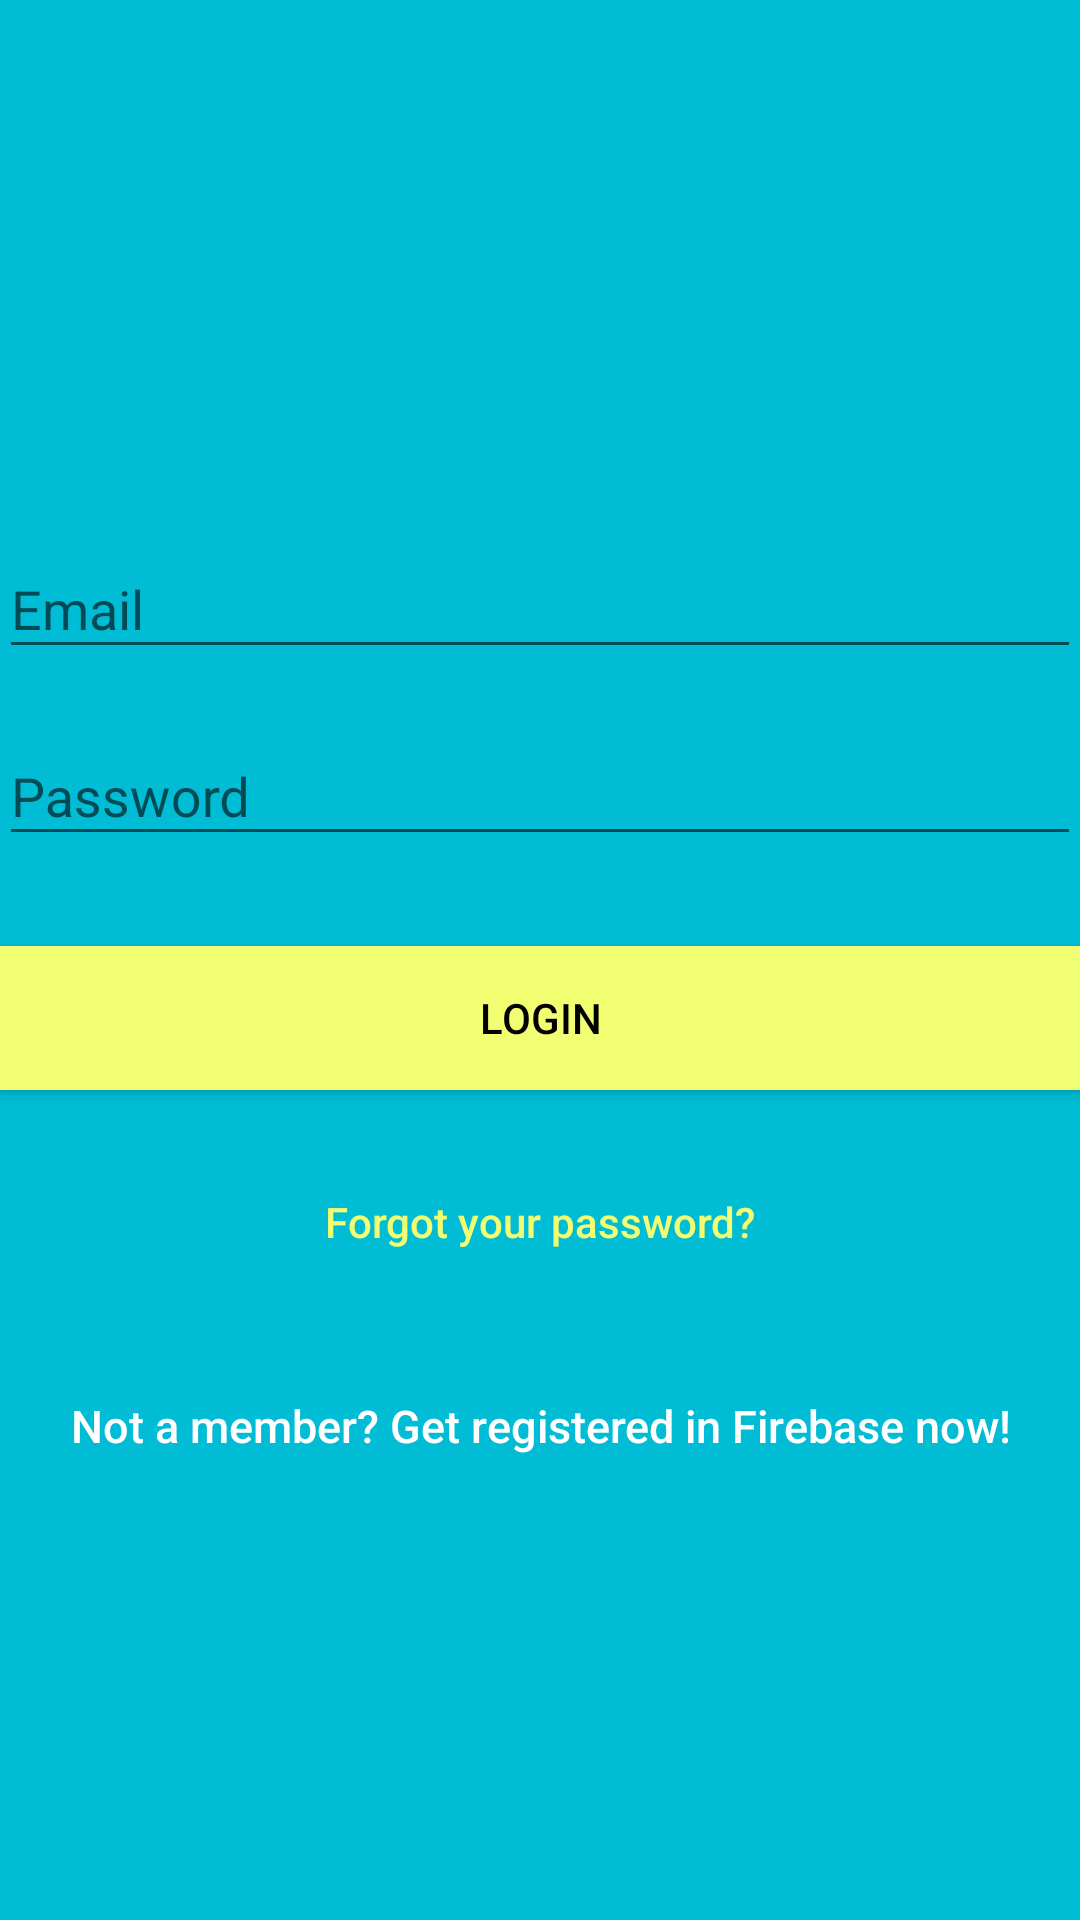

Layout XML and referenced resources for this Android screen:
<!-- AndroidManifest.xml: application theme AppTheme -->
<!-- res/layout/activity_login.xml -->
<?xml version="1.0" encoding="utf-8"?>
<android.support.design.widget.CoordinatorLayout xmlns:android="http://schemas.android.com/apk/res/android"
    xmlns:app="http://schemas.android.com/apk/res-auto"
    xmlns:tools="http://schemas.android.com/tools"
    android:layout_width="match_parent"
    android:layout_height="match_parent"
    android:fitsSystemWindows="true"
   >

    <LinearLayout
        android:layout_width="fill_parent"
        android:layout_height="fill_parent"
        android:background="@color/colorPrimary"
        android:gravity="center"
        android:orientation="vertical"
        android:padding="@dimen/activity_horizontal_margin">


        <ImageView
            android:layout_width="wrap_content"
            android:layout_height="wrap_content"
            android:layout_gravity="center_horizontal"
            android:layout_marginBottom="30dp"
            android:src="@mipmap/ic_launcher" />

        <android.support.design.widget.TextInputLayout
            android:layout_width="match_parent"
            android:layout_height="wrap_content">

            <EditText
                android:id="@+id/email"
                android:layout_width="match_parent"
                android:layout_height="wrap_content"
                android:layout_marginBottom="10dp"
                android:hint="@string/hint_email"
                android:inputType="textEmailAddress"
                android:textColor="@android:color/white"
                android:textColorHint="@android:color/white" />
        </android.support.design.widget.TextInputLayout>

        <android.support.design.widget.TextInputLayout
            android:layout_width="match_parent"
            android:layout_height="wrap_content">

            <EditText
                android:id="@+id/password"
                android:layout_width="fill_parent"
                android:layout_height="wrap_content"
                android:layout_marginBottom="10dp"
                android:hint="@string/hint_password"
                android:inputType="textPassword"
                android:textColor="@android:color/white"
                android:textColorHint="@android:color/white" />
        </android.support.design.widget.TextInputLayout>

        

        <Button
            android:id="@+id/btn_login"
            android:layout_width="fill_parent"
            android:layout_height="wrap_content"
            android:layout_marginTop="20dip"
            android:background="@color/colorAccent"
            android:text="@string/btn_login"
            android:textColor="@android:color/black" />

        <Button
            android:id="@+id/btn_reset_password"
            android:layout_width="fill_parent"
            android:layout_height="wrap_content"
            android:layout_marginTop="20dip"
            android:background="@null"
            android:text="@string/btn_forgot_password"
            android:textAllCaps="false"
            android:textColor="@color/colorAccent" />

        

        <Button
            android:id="@+id/btn_signup"
            android:layout_width="fill_parent"
            android:layout_height="wrap_content"
            android:layout_marginTop="20dip"
            android:background="@null"
            android:text="@string/btn_link_to_register"
            android:textAllCaps="false"
            android:textColor="@color/white"
            android:textSize="15dp" />
    </LinearLayout>

    <ProgressBar
        android:id="@+id/progressBar"
        android:layout_width="30dp"
        android:layout_height="30dp"
        android:layout_gravity="center|bottom"
        android:layout_marginBottom="20dp"
        android:visibility="gone" />
</android.support.design.widget.CoordinatorLayout>
<!-- resources referenced by this layout -->
<resources>
  <color name="colorAccent">#f2fe71</color>
  <color name="colorPrimary">#00bcd4</color>
  <color name="white">#ffffff</color>
  <string name="btn_forgot_password">Forgot your password?</string>
  <string name="btn_link_to_register">Not a member? Get registered in Firebase now!</string>
  <string name="btn_login">LOGIN</string>
  <string name="hint_email">Email</string>
  <string name="hint_password">Password</string>
  <style name="AppTheme" parent="Theme.AppCompat.Light.DarkActionBar">
          
          <item name="colorPrimary">@color/colorPrimary</item>
          <item name="colorPrimaryDark">@color/colorPrimaryDark</item>
          <item name="colorAccent">@color/colorAccent</item>
      </style>
  <color name="colorPrimaryDark">#0097a7</color>
</resources>
